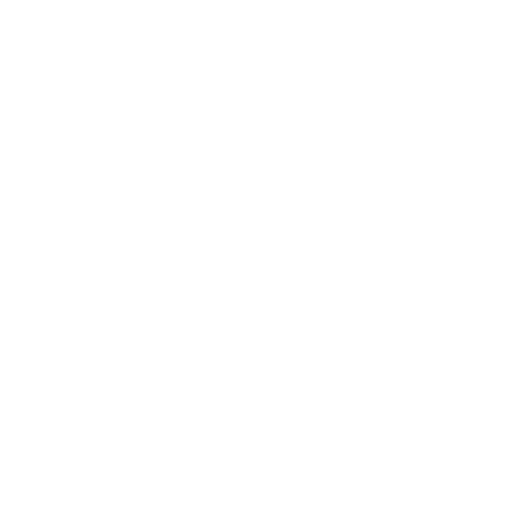
t = 0.00 s
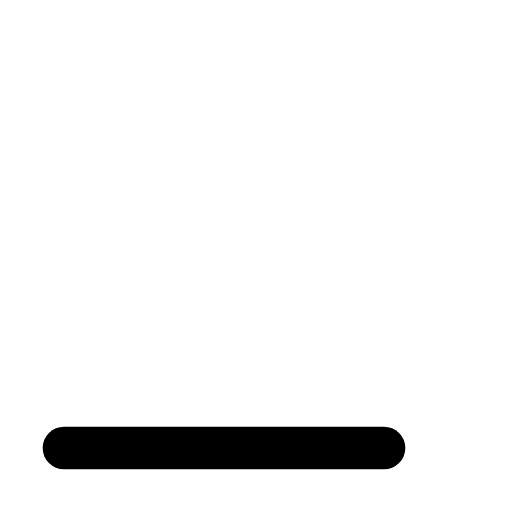
t = 0.23 s
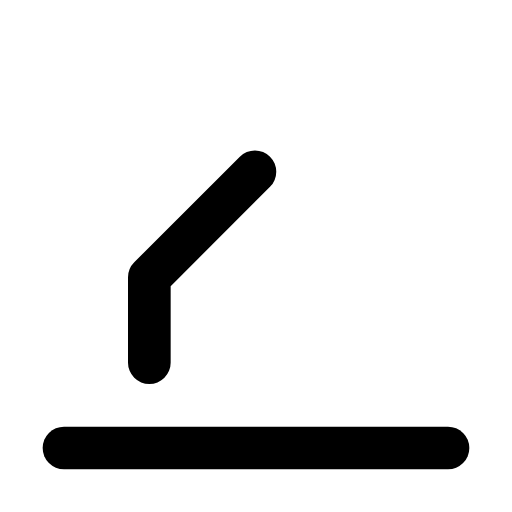
t = 0.43 s
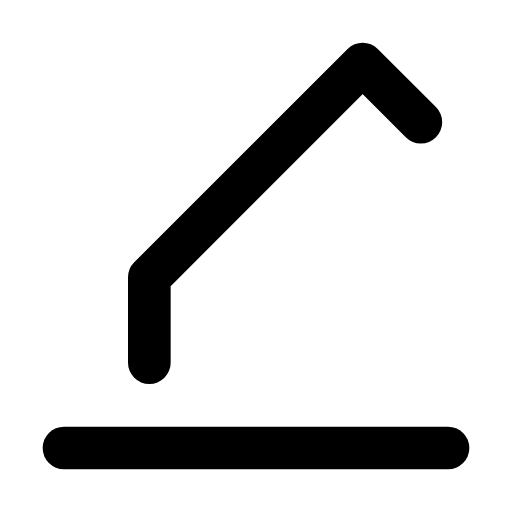
t = 0.55 s
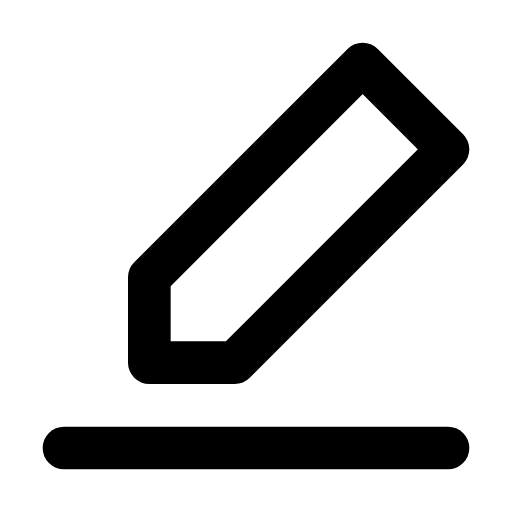
t = 0.80 s
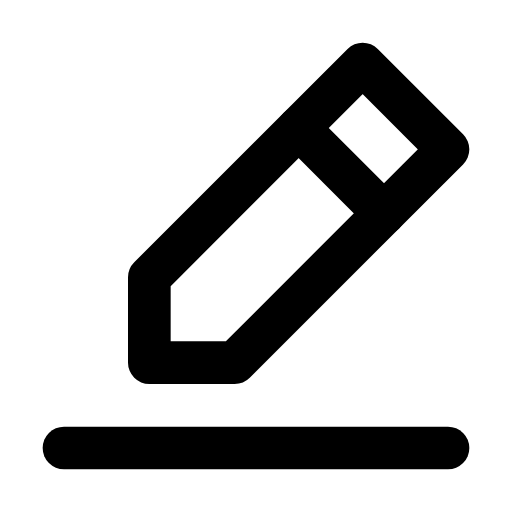
t = 1.00 s

The animated SVG that drew these frames (rendered in a browser with its animation timeline set to each time). Animation: 3 SMIL elements (animate=3); one cycle of 1.00 s.

<svg xmlns="http://www.w3.org/2000/svg" width="32" height="32" viewBox="0 0 24 24"><g fill="none" stroke="currentColor" stroke-linecap="round" stroke-linejoin="round" stroke-width="2"><path stroke-dasharray="44" stroke-dashoffset="44" d="M7 17v-4l10 -10l4 4l-10 10h-4"><animate fill="freeze" attributeName="stroke-dashoffset" begin="0.3s" dur="0.5s" to="0"/></path><path stroke-dasharray="20" d="M3 21h18"><animate fill="freeze" attributeName="stroke-dashoffset" dur="0.3s" values="20;0"/></path><path stroke-dasharray="8" stroke-dashoffset="8" d="M14 6l4 4"><animate fill="freeze" attributeName="stroke-dashoffset" begin="0.8s" dur="0.2s" to="0"/></path></g></svg>
